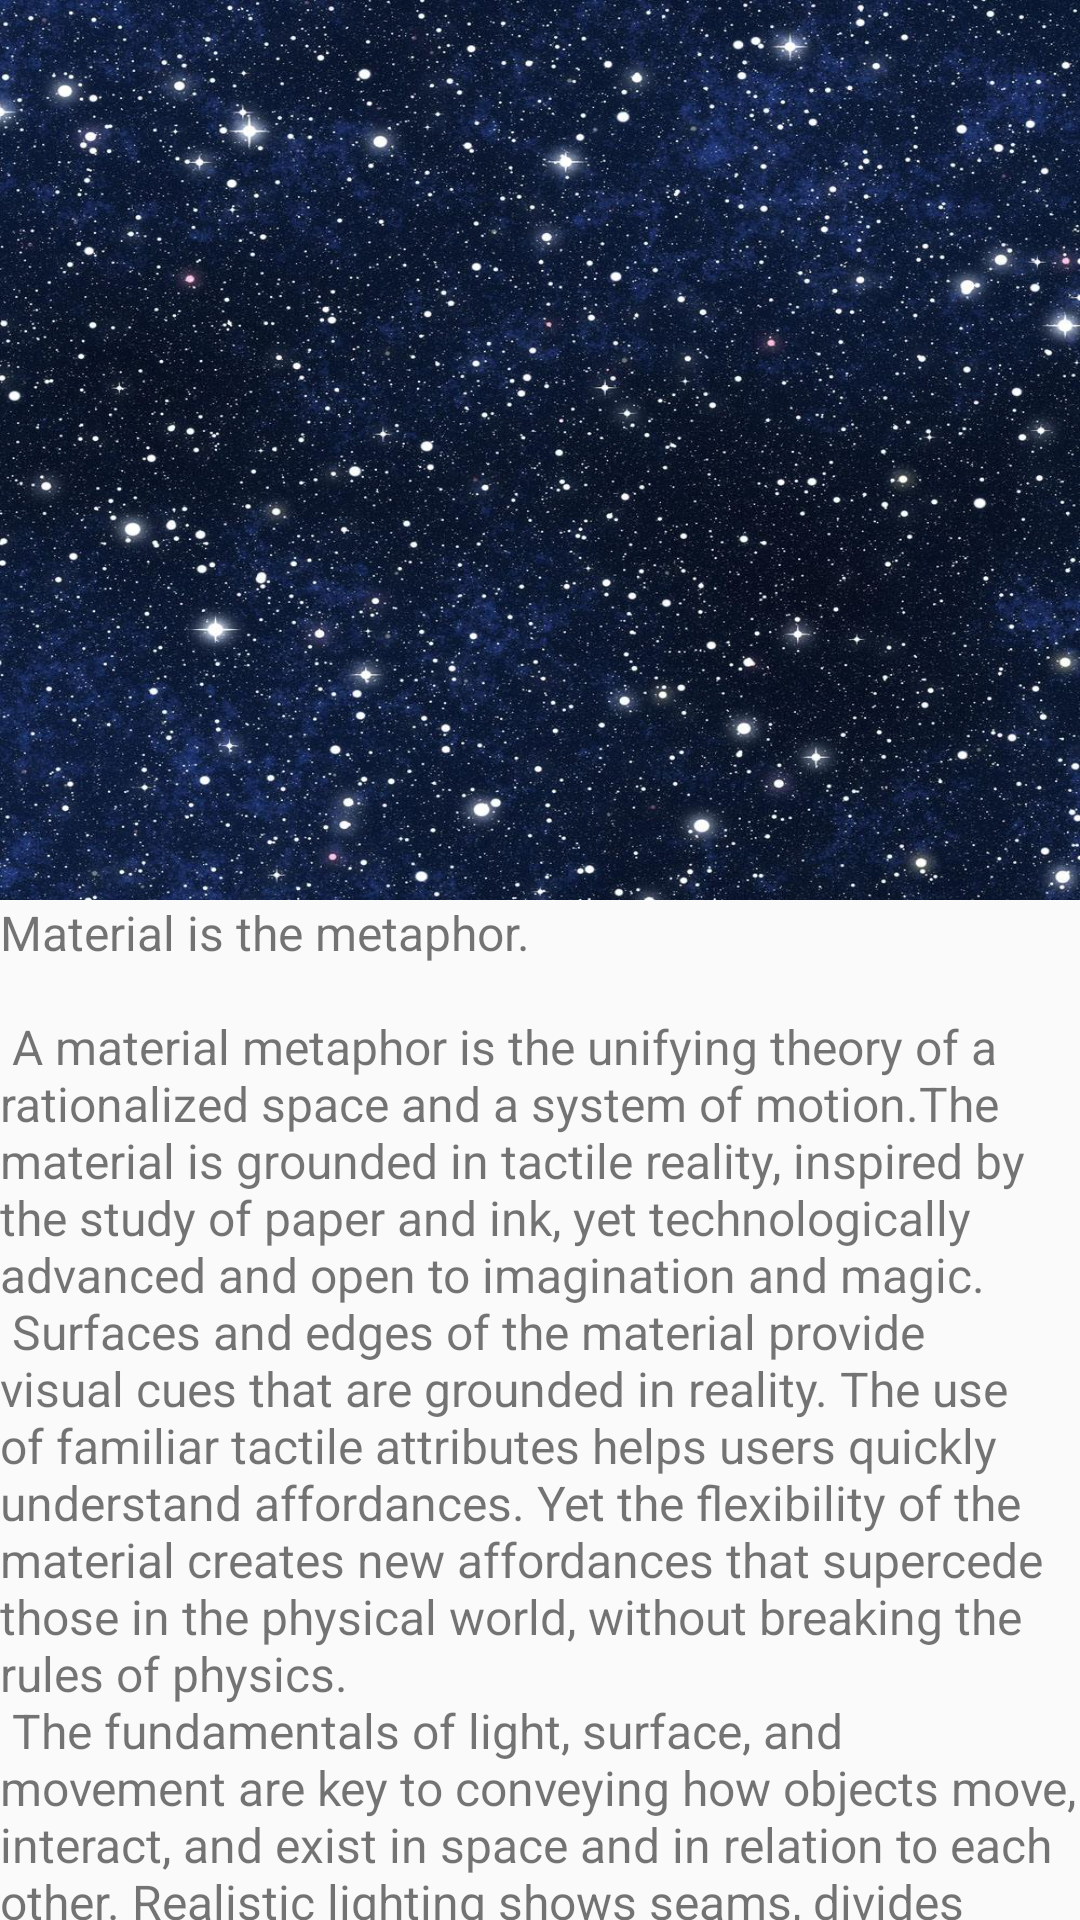

The Android layout XML behind this screen, and the referenced resources:
<!-- AndroidManifest.xml: application theme AppTheme -->
<!-- res/layout/activity_scrolling.xml -->
<?xml version="1.0" encoding="utf-8"?>
<android.support.design.widget.CoordinatorLayout xmlns:android="http://schemas.android.com/apk/res/android"
    xmlns:musicApplication="http://schemas.android.com/apk/res-auto"
    xmlns:tools="http://schemas.android.com/tools"
    android:layout_width="match_parent"
    android:layout_height="match_parent"
    android:fitsSystemWindows="true"
    tools:context="com.classliu.music.ui.ScrollingActivity">


    <android.support.design.widget.AppBarLayout
        android:id="@+id/app_bar"
        android:layout_width="match_parent"
        android:layout_height="300dp"
        android:fitsSystemWindows="true">



        <android.support.design.widget.CollapsingToolbarLayout
            android:id="@+id/toolbar_layout"
            android:layout_width="match_parent"
            android:layout_height="match_parent"
            android:fitsSystemWindows="true"
            musicApplication:contentScrim="?attr/colorPrimary"
            musicApplication:layout_scrollFlags="scroll|exitUntilCollapsed">

            <ImageView
                android:id="@+id/iv_star"
                android:layout_width="match_parent"
                android:layout_height="wrap_content"
                android:scaleType="fitXY"
                android:src="@drawable/star" />

            <android.support.v7.widget.Toolbar
                android:id="@+id/toolbar"
                android:layout_width="match_parent"
                android:layout_height="?attr/actionBarSize"
                android:gravity="center"
                musicApplication:layout_collapseMode="pin" />

        </android.support.design.widget.CollapsingToolbarLayout>
    </android.support.design.widget.AppBarLayout>

    <include layout="@layout/content_scrolling" />



    <ImageView
        android:id="@+id/close"
        android:layout_width="wrap_content"
        android:layout_height="?attr/actionBarSize"
        android:layout_gravity="center_horizontal"
        android:src="@mipmap/ic_launcher" />

</android.support.design.widget.CoordinatorLayout>
<!-- res/layout/content_scrolling.xml (included above) -->
<?xml version="1.0" encoding="utf-8"?>
<android.support.v4.widget.NestedScrollView xmlns:android="http://schemas.android.com/apk/res/android"
    xmlns:musicApplication="http://schemas.android.com/apk/res-auto"
    xmlns:tools="http://schemas.android.com/tools"
    android:layout_width="match_parent"
    android:layout_height="match_parent"
    musicApplication:layout_behavior="@string/appbar_scrolling_view_behavior"
    tools:context="com.classliu.music.ui.ScrollingActivity"
    tools:showIn="@layout/activity_scrolling">

   
    <TextView
        android:layout_width="match_parent"
        android:layout_height="wrap_content"
        android:text="@string/large_text"
        android:textSize="16sp" />

</android.support.v4.widget.NestedScrollView>
<!-- resources referenced by this layout -->
<resources>

</resources>
